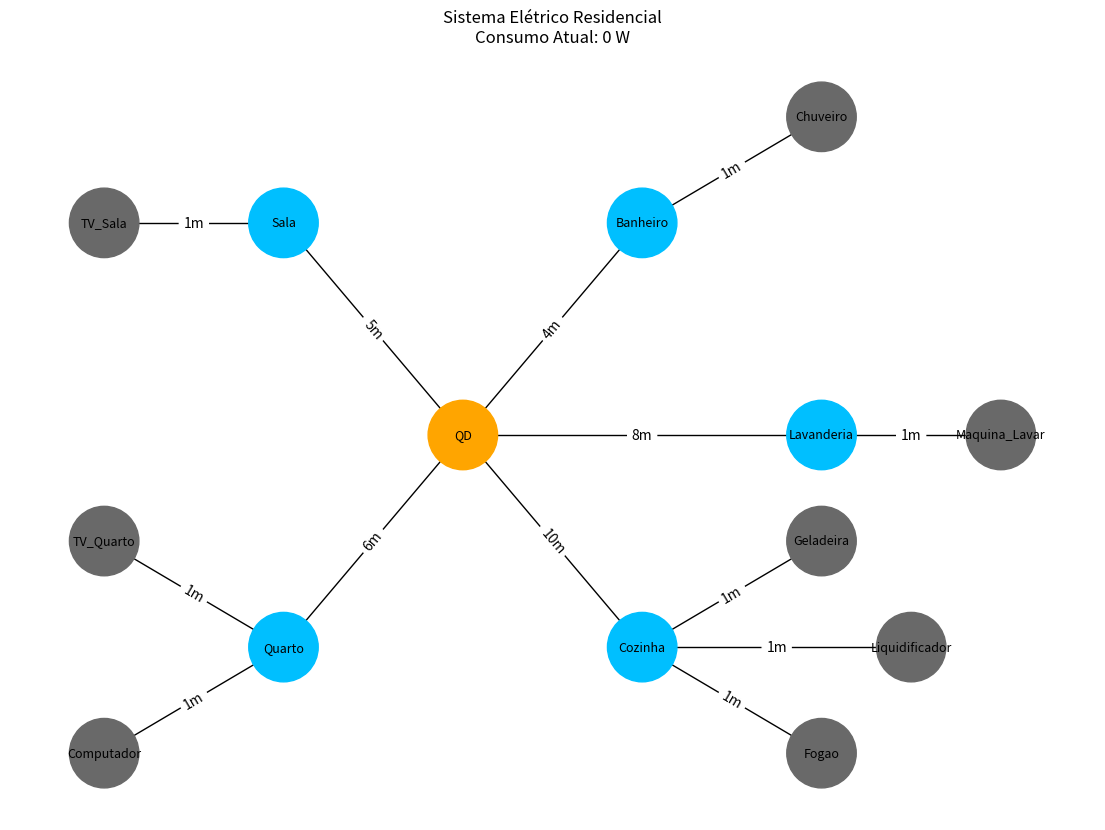

Write Python code to recreate this figure. (Note: this script raises an exception after producing the figure.)
import networkx as nx
import matplotlib.pyplot as plt
import time
import random
from collections import deque as dq


G = nx.Graph()


comodos = [
    "QD",
    "Sala",
    "Quarto",
    "Cozinha",
    "Banheiro",
    "Lavanderia"
]

G.add_nodes_from(comodos)

qd = {
    "ligado": True,
    "limite_potencia": 7000
}

estado_luzes = {
    "Sala": False,
    "Quarto": False,
    "Cozinha": False,
    "Banheiro": False,
    "Lavanderia": False
}

potencia_luzes = {
    "Sala": 150,
    "Quarto": 150,
    "Cozinha": 200,
    "Banheiro": 100,
    "Lavanderia": 120
}

perifericos = {

    "TV_Sala": {
        "comodo": "Sala",
        "watts": 70,
        "ligado": False
    },

    "TV_Quarto": {
        "comodo": "Quarto",
        "watts": 70,
        "ligado": False
    },

    "Computador": {
        "comodo": "Quarto",
        "watts": 150,
        "ligado": False
    },

    "Geladeira": {
        "comodo": "Cozinha",
        "watts": 450,
        "ligado": False
    },

    "Liquidificador": {
        "comodo": "Cozinha",
        "watts": 500,
        "ligado": False
    },

    "Fogao": {
        "comodo": "Cozinha",
        "watts": 400,
        "ligado": False
    },

    "Chuveiro": {
        "comodo": "Banheiro",
        "watts": 6800,
        "ligado": False
    },

    "Maquina_Lavar": {
        "comodo": "Lavanderia",
        "watts": 400,
        "ligado": False
    }
}

tempo_chuveiro = random.randint(1, 20)
inicio_chuveiro = None


G.add_edge("QD", "Sala", distancia=5)
G.add_edge("QD", "Quarto", distancia=6)
G.add_edge("QD", "Cozinha", distancia=10)
G.add_edge("QD", "Banheiro", distancia=4)
G.add_edge("QD", "Lavanderia", distancia=8)


for nome, dados in perifericos.items():

    G.add_node(nome)

    G.add_edge(
        dados["comodo"],
        nome,
        distancia=1
    )


energia_total = 0
ultimo_tempo = time.time()

def calcular_consumo():

    total = 0

    for comodo, ligado in estado_luzes.items():

        if ligado:

            total += potencia_luzes[comodo]

    for nome, dados in perifericos.items():

        if dados["ligado"]:

            total += dados["watts"]

    return total


def mostrar_consumo():

    global energia_total
    global ultimo_tempo

    agora = time.time()

    delta = agora - ultimo_tempo

    ultimo_tempo = agora

    consumo = calcular_consumo()

    # energia em Wh
    energia_total += (
        consumo * delta
    ) / 3600

    print("\n================================")
    print(" MONITORAMENTO ENERGÉTICO ")
    print("================================")

    print(f"\nConsumo Instantâneo: {consumo} W")

    print(
        f"Energia Acumulada: "
        f"{energia_total:.2f} Wh"
    )

    print(
        f"Energia em kWh: "
        f"{energia_total/1000:.4f} kWh"
    )

    print("\n--------------------------------")

    estado_qd = (
        "ARMADO" if qd["ligado"] == True
        else "DESARMADO"
    )
    print(f"\nQD: {estado_qd}")

    print("LUZES:")

    for comodo, ligado in estado_luzes.items():

        estado = (
            "LIGADA"
            if ligado
            else "DESLIGADA"
        )

        print(f"{comodo}: {estado}")

    print("\nPERIFÉRICOS:")

    for nome, dados in perifericos.items():

        estado = (
            "LIGADO"
            if dados["ligado"]
            else "DESLIGADO"
        )

        print(
            f"{nome}: "
            f"{estado} "
            f"({dados['watts']}W)"
        )

    print("================================\n")


def bfs_energia(inicio, ligar=True, bloqueados=None):

    if not qd["ligado"]:
        print("QD DESARMADO!")
        print("Rearme o QD antes de energizar o sistema.")
        return

    fila = dq([inicio])
    visitados = set()

    print("\n============ BFS ============\n")
    time.sleep(1)

    while fila:
        atual = fila.popleft()
        time.sleep(1)

        if atual not in visitados:

            visitados.add(atual)
            if atual in estado_luzes:
                estado_luzes[atual] = ligar
                time.sleep(1)
                estado = (
                    "LIGADA"
                    if ligar
                    else "DESLIGADA"
                )
                time.sleep(1)
                print(f"{atual}: {estado}")
            if atual in perifericos:
                perifericos[atual]["ligado"] = ligar
                estado = (
                    "LIGADO"
                    if ligar
                    else "DESLIGADO"
                )
                print(f"{atual}: {estado}")
                time.sleep(1)

            for vizinho in G.neighbors(atual):

                if vizinho == "QD":
                    continue

                if (
                    vizinho not in visitados
                ):
                    fila.append(vizinho)

    print("\n=============================\n")


def bfs_desligar_qd():
    qd["ligado"] = False

    fila = dq(["QD"])
    visitados = set()

    print("\n====== DESARMANDO QD ======")

    while fila:
        atual = fila.popleft()
        if atual not in visitados:
            visitados.add(atual)
            if atual in estado_luzes:
                estado_luzes[atual] = False
                print(f"{atual}: LUZES DESLIGADAS")
            if atual in perifericos:
                perifericos[atual]["ligado"] = False
                print(f"{atual}: PERIFERICO DESLIGADO")
            for vizinho in G.neighbors(atual):
                if vizinho not in visitados:
                    fila.append(vizinho)

    print("\nSOBRECARGA DETECTADA")
    time.sleep(5)
    print("QD DESARMADO!")
    time.sleep(5)
    print("Toda a residencia foi desligada.")
    time.sleep(5)

def rearmar_qd():
    qd["ligado"] = True
    print("\nQD REARMADO!")

def verificar_sobrecarga():

    if not qd["ligado"]:
        return 
    
    consumo = calcular_consumo()

    if consumo > qd["limite_potencia"]:
        print("SOBRECARGA DETECTADA")

        print(f"Consumo atual: {consumo} W")
        print(
            f"limite do QD: "
            f"{qd['limite_potencia']} W"
        )

        bfs_desligar_qd()
        desenhar_grafo()
        mostrar_consumo()

def ligar_e_verificar(nome):
    perifericos[nome]["ligado"] = True
    verificar_sobrecarga()


def dfs_energia(inicio):

    visitados = set()

    print("\n============ DFS ============\n")
    time.sleep(1)

    def dfs(no):

        visitados.add(no)

        print(f"\nVisitando: {no}")


        if no in estado_luzes:

            estado = (
                "LIGADA"
                if estado_luzes[no]
                else "DESLIGADA"
            )

            print("Tipo: Cômodo")
            print(f"Estado: {estado}")

            print(
                f"Potência Luz: "
                f"{potencia_luzes[no]}W"
            )


        elif no in perifericos:

            estado = (
                "LIGADO"
                if perifericos[no]["ligado"]
                else "DESLIGADO"
            )

            print("Tipo: Periférico")
            print(f"Estado: {estado}")

            print(
                f"Potência: "
                f"{perifericos[no]['watts']}W"
            )


        for vizinho in G.neighbors(no):

            if vizinho not in visitados:

                dfs(vizinho)

    dfs(inicio)

    print("\n=============================\n")

    return visitados


plt.ion()

fig = plt.figure(figsize=(14, 10))

def desenhar_grafo():

    fig.clear()

    ax = fig.add_subplot(111)

    pos = {

        "QD": (0, 0),

        "Sala": (-2, 2),
        "Quarto": (-2, -2),

        "Cozinha": (2, -2),
        "Banheiro": (2, 2),

        "Lavanderia": (4, 0),

        # periféricos

        "TV_Sala": (-4, 2),

        "TV_Quarto": (-4, -1),
        "Computador": (-4, -3),

        "Geladeira": (4, -1),
        "Liquidificador": (5, -2),
        "Fogao": (4, -3),

        "Chuveiro": (4, 3),

        "Maquina_Lavar": (6, 0)
    }

    cores = []

    for no in G.nodes():

        # quadro

        if no == "QD":
            if qd["ligado"]:


                cores.append("orange")
            else:


                cores.append("gray")

        # cômodos

        elif no in estado_luzes:

            if estado_luzes[no]:

                cores.append("gold")

            else:

                cores.append("deepskyblue")

        # periféricos

        elif no in perifericos:

            if perifericos[no]["ligado"]:

                cores.append("red")

            else:

                cores.append("dimgray")

        else:

            cores.append("white")


    nx.draw(
        G,
        pos,
        ax=ax,
        with_labels=True,
        node_color=cores,
        node_size=2500,
        font_size=9
    )

    edge_labels = {}

    for u, v, data in G.edges(data=True):

        edge_labels[(u, v)] = (
            f"{data['distancia']}m"
        )

    nx.draw_networkx_edge_labels(
        G,
        pos,
        edge_labels=edge_labels,
        ax=ax
    )

    # =================================================

    plt.title(
        f"Sistema Elétrico Residencial\n"
        f"Consumo Atual: "
        f"{calcular_consumo()} W"
    )

    plt.axis("off")

    plt.draw()
    plt.pause(0.1)

# =====================================================
# MENU BFS
# =====================================================

def menu_bfs(comodo):

    acao = input(
        "\n1 -> Ligar\n"
        "2 -> Desligar\n"
        "Escolha: "
    )

    if acao == "1":

        ligar = True

    elif acao == "2":

        ligar = False

    else:

        print("Opção inválida")
        return

    bfs_energia(
        comodo,
        ligar
    )

    desenhar_grafo()
    mostrar_consumo()

# =====================================================
# MENUS DOS CÔMODOS
# =====================================================

def menu_sala():

    while True:

        print("\n===== SALA =====")

        print("1 -> Ligar Luz")
        print("2 -> Desligar Luz")

        print("3 -> Ligar TV")
        print("4 -> Desligar TV")

        print("0 -> Voltar")

        op = input("Escolha: ")

        if op == "1":

            estado_luzes["Sala"] = True

        elif op == "2":

            estado_luzes["Sala"] = False

        elif op == "3":

            ligar_e_verificar("TV_Sala")
            desenhar_grafo()
            mostrar_consumo()
            verificar_sobrecarga()

        elif op == "4":

            perifericos["TV_Sala"]["ligado"] = False

        elif op == "0":

            break

        desenhar_grafo()
        mostrar_consumo()

# =====================================================

def menu_quarto():

    while True:

        print("\n===== QUARTO =====")

        print("1 -> Ligar Luz")
        print("2 -> Desligar Luz")

        print("3 -> Ligar TV")
        print("4 -> Desligar TV")

        print("5 -> Ligar Computador")
        print("6 -> Desligar Computador")

        print("0 -> Voltar")

        op = input("Escolha: ")

        if op == "1":

            estado_luzes["Quarto"] = True

        elif op == "2":

            estado_luzes["Quarto"] = False

        elif op == "3":

            ligar_e_verificar("TV_Quarto")
            desenhar_grafo()
            mostrar_consumo()
            verificar_sobrecarga()

        elif op == "4":

            perifericos["TV_Quarto"]["ligado"] = False

        elif op == "5":

            ligar_e_verificar("Computador")
            desenhar_grafo()
            mostrar_consumo()
            verificar_sobrecarga()

        elif op == "6":

            perifericos["Computador"]["ligado"] = False

        elif op == "0":

            break

        desenhar_grafo()
        mostrar_consumo()

# =====================================================

def menu_cozinha():

    while True:

        print("\n===== COZINHA =====")

        print("1 -> Ligar Luz")
        print("2 -> Desligar Luz")

        print("3 -> Ligar Geladeira")
        print("4 -> Desligar Geladeira")

        print("5 -> Ligar Fogao")
        print("6 -> Desligar Fogao")

        print("7 -> Ligar Liquidificador")
        print("8 -> Desligar Liquidificador")

        print("0 -> Voltar")

        op = input("Escolha: ")

        if op == "1":
            if not qd["ligado"]:
                print("QD DESARMADO")
                continue

            estado_luzes["Cozinha"] = True

        elif op == "2":
            if not qd["ligado"]:
                print("QD DESARMADO")
                continue

            estado_luzes["Cozinha"] = False

        elif op == "3":
            if not qd["ligado"]:
                print("QD DESARMADO")
                continue

            ligar_e_verificar("Geladeira")
            desenhar_grafo()
            mostrar_consumo()
            verificar_sobrecarga()

        elif op == "4":
            if not qd["ligado"]:
                print("QD DESARMADO")
                continue

            perifericos["Geladeira"]["ligado"] = False

        elif op == "5":
            if not qd["ligado"]:
                print("QD DESARMADO")
                continue

            ligar_e_verificar("Fogao")
            desenhar_grafo()
            mostrar_consumo()
            verificar_sobrecarga()

        elif op == "6":
            if not qd["ligado"]:
                print("QD DESARMADO")
                continue

            perifericos["Fogao"]["ligado"] = False

        elif op == "7":
            if not qd["ligado"]:
                print("QD DESARMADO")
                continue

            ligar_e_verificar("Liquidificador")

            desenhar_grafo()
            mostrar_consumo()
            verificar_sobrecarga()

        elif op == "8":
            if not qd["ligado"]:
                print("QD DESARMADO")
                continue

            perifericos["Liquidificador"]["ligado"] = False

        elif op == "0":

            break

        desenhar_grafo()
        mostrar_consumo()

# =====================================================

def menu_banheiro():

    while True:

        print("\n===== BANHEIRO =====")

        print("1 -> Ligar Luz")
        print("2 -> Desligar Luz")

        print("3 -> Ligar Chuveiro")
        print("4 -> Desligar Chuveiro")

        print("0 -> Voltar")

        op = input("Escolha: ")

        if op == "1":
            if not qd["ligado"]:
               print("QD DESARMADO")
               continue

            estado_luzes["Banheiro"] = True

        elif op == "2":
            if not qd["ligado"]:
                print("QD DESARMADO")
                continue

            estado_luzes["Banheiro"] = False

        elif op == "3":
            if not qd["ligado"]:
                print("QD DESARMADO")
                continue

            ligar_e_verificar("Chuveiro")
            desenhar_grafo()
            mostrar_consumo()
            verificar_sobrecarga()

            global inicio_chuveiro

            inicio_chuveiro = time.time()

            print(
                "\nChuveiro Ligado."
            )
        elif op == "4":
            if not qd["ligado"]:
                print("QD DESARMADO")
                continue

            perifericos["Chuveiro"]["ligado"] = False
            inicio_chuveiro = None
            print("\nChuveiro desligado.")

        elif op == "0":

            break

        desenhar_grafo()
        mostrar_consumo()

# =====================================================

def menu_lavanderia():

    while True:

        print("\n===== LAVANDERIA =====")

        print("1 -> Ligar Luz")
        print("2 -> Desligar Luz")

        print("3 -> Ligar Máquina")
        print("4 -> Desligar Máquina")

        print("0 -> Voltar")

        op = input("Escolha: ")

        if op == "1":
            if not qd["ligado"]:
                print("QD DESARMADO")
                continue

            estado_luzes["Lavanderia"] = True

        elif op == "2":
            if not qd["ligado"]:
                print("QD DESARMADO")
                continue

            estado_luzes["Lavanderia"] = False

        elif op == "3":
            if not qd["ligado"]:
                print("QD DESARMADO")
                continue

            ligar_e_verificar("Maquina_Lavar")
            desenhar_grafo()
            mostrar_consumo()
            verificar_sobrecarga()

        elif op == "4":
            if not qd["ligado"]:
                print("QD DESARMADO")
                continue

            perifericos["Maquina_Lavar"]["ligado"] = False

        elif op == "0":

            break

        desenhar_grafo()
        mostrar_consumo()

# =====================================================
# MENU CÔMODOS
# =====================================================

def menu_comodos():

    while True:

        print("\n==============================")
        print(" MENU DOS CÔMODOS ")
        print("==============================")

        print("\n1 -> Sala")
        print("2 -> Quarto")
        print("3 -> Cozinha")
        print("4 -> Banheiro")
        print("5 -> Lavanderia")

        print("0 -> Voltar")

        op = input("Escolha: ")

        if op == "1":

            menu_sala()

        elif op == "2":

            menu_quarto()

        elif op == "3":

            menu_cozinha()

        elif op == "4":

            menu_banheiro()

        elif op == "5":

            menu_lavanderia()

        elif op == "0":

            break

# =====================================================
# MENU PRINCIPAL
# =====================================================

desenhar_grafo()

while True:

    print("\n==============================")
    print(" SISTEMA ELÉTRICO ")
    print("==============================")

    print("\n1 -> Cômodos")
    print("2 -> Menu BFS (Ligar tudo em uma sala)")
    print("3 -> Verificação DFS (Verificacao Ligados ou Desligados)")
    print("4 -> Rearmar QD")

    print("0 -> Sair")

    entrada = input("\nEscolha: ")

    # =================================================
    # MENU CÔMODOS
    # =================================================

    if entrada == "1":

        menu_comodos()

    # =================================================
    # MENU BFS
    # =================================================

    elif entrada == "2":

        print("\n===== MENU BFS =====")

        print("1 -> Sala")
        print("2 -> Quarto")
        print("3 -> Cozinha")
        print("4 -> Banheiro")
        print("5 -> Lavanderia")

        op = input("Escolha: ")

        if op == "1":

            menu_bfs("Sala")

        elif op == "2":

            menu_bfs("Quarto")

        elif op == "3":

            menu_bfs("Cozinha")

        elif op == "4":

            menu_bfs("Banheiro")

        elif op == "5":

            menu_bfs("Lavanderia")

    # =================================================
    # DFS
    # =================================================

    elif entrada == "3":

        dfs_energia("QD")

    # =================================================

    elif entrada == "4":
        rearmar_qd()

    elif entrada == "0":

        break

    desenhar_grafo()
    mostrar_consumo()
    verificar_sobrecarga()

plt.ioff()
plt.show()
